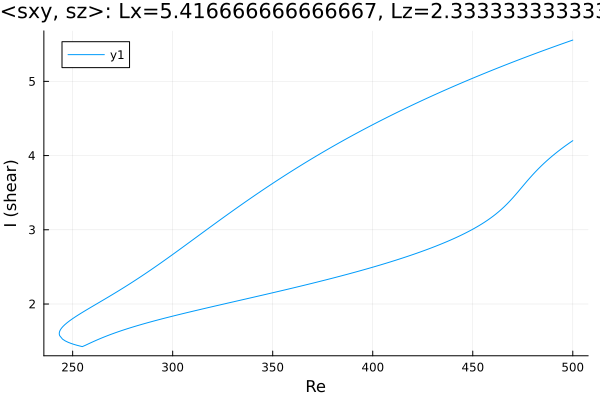

Values plotted in this chart, from the file beside it:
Re, shear
500.0, 5.556
498.7, 5.544
497.2, 5.53
495.8, 5.517
494.4, 5.503
493, 5.49
491.6, 5.476
490.2, 5.463
488.8, 5.449
487.3, 5.435
486.5, 5.427
485.1, 5.413
483.7, 5.399
482.3, 5.385
480.8, 5.37
479.4, 5.356
478, 5.342
476.6, 5.328
475.2, 5.313
473.8, 5.299
472.4, 5.284
470.9, 5.269
469.5, 5.254
468.1, 5.24
466.7, 5.225
465.3, 5.21
463.9, 5.195
462.5, 5.18
461, 5.164
459.6, 5.149
458.2, 5.134
456.8, 5.118
455.4, 5.103
454, 5.087
452.6, 5.071
451.1, 5.055
449.7, 5.039
448.3, 5.023
446.9, 5.007
445.5, 4.991
444.1, 4.975
442.7, 4.959
441.2, 4.942
439.8, 4.926
438.4, 4.909
437, 4.892
435.6, 4.875
434.2, 4.858
432.8, 4.841
431.3, 4.824
429.9, 4.807
428.5, 4.79
427.1, 4.772
425.7, 4.755
424.3, 4.737
422.9, 4.719
421.4, 4.701
420, 4.683
418.6, 4.665
417.2, 4.647
... 372 more rows
